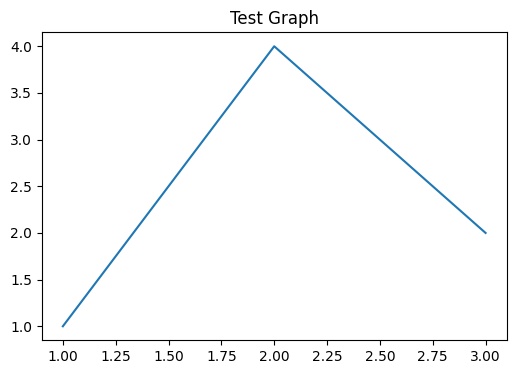

This figure's Python source:
#!/usr/bin/env python3
"""
Script de prueba para verificar que las correcciones funcionan correctamente
Fecha: 2025-12-14 08:05:43
"""

import matplotlib
matplotlib.use('Agg')  # Backend sin GUI
import matplotlib.pyplot as plt
import logging
import traceback

# Configurar logging
logging.basicConfig(level=logging.INFO)
logger = logging.getLogger(__name__)

def test_matplotlib_config():
    """Prueba la configuración de matplotlib"""
    print("🔍 Probando configuración de matplotlib...")
    
    try:
        # Test 1: Configuración básica
        plt.switch_backend('Agg')
        plt.rcParams['font.sans-serif'] = ['DejaVu Sans', 'Arial']
        plt.rcParams['axes.unicode_minus'] = False
        print("✅ Configuración básica: OK")
        
        # Test 2: Configuraciones de producción (sin optimize)
        plt.rcParams['figure.max_open_warning'] = 0
        plt.rcParams['savefig.dpi'] = 80
        plt.rcParams['savefig.bbox'] = 'tight'
        plt.rcParams['savefig.facecolor'] = 'white'
        plt.rcParams['savefig.edgecolor'] = 'none'
        plt.rcParams['savefig.pad_inches'] = 0.1
        print("✅ Configuraciones de producción: OK")
        
        # Test 3: Generación de gráfico simple
        from io import BytesIO
        fig, ax = plt.subplots(figsize=(6, 4))
        ax.plot([1, 2, 3], [1, 4, 2])
        ax.set_title('Test Graph')
        
        buf = BytesIO()
        try:
            # Intentar con quality si está disponible
            plt.savefig(buf, format='png', dpi=70, bbox_inches='tight', facecolor='white', quality=80)
        except TypeError:
            # Si quality no está disponible, guardar sin él
            plt.savefig(buf, format='png', dpi=70, bbox_inches='tight', facecolor='white')
        
        buf.seek(0)
        size = len(buf.getvalue())
        plt.close(fig)
        
        if size > 0 and size < 500000:  # Menos de 500KB
            print(f"✅ Generación de gráfico: OK ({size} bytes)")
        else:
            print(f"⚠️ Tamaño de gráfico: {size} bytes")
        
        return True
        
    except Exception as e:
        print(f"❌ Error en configuración de matplotlib: {e}")
        traceback.print_exc()
        return False

def test_bitget_error_handling():
    """Prueba el manejo de errores de Bitget"""
    print("\n🔍 Probando manejo de errores de Bitget...")
    
    try:
        # Simular respuesta 404
        class MockResponse:
            def __init__(self, status_code):
                self.status_code = status_code
            
            def json(self):
                return {'code': '00000', 'data': {}}
        
        # Test 1: Manejo de 404
        mock_response = MockResponse(404)
        if mock_response.status_code == 404:
            print("✅ Manejo de error 404: OK")
        
        # Test 2: Manejo de otros errores HTTP
        mock_response = MockResponse(500)
        if mock_response.status_code != 200:
            print("✅ Manejo de errores HTTP: OK")
        
        return True
        
    except Exception as e:
        print(f"❌ Error en manejo de errores Bitget: {e}")
        return False

def test_font_cache():
    """Prueba el pre-carga del cache de fuentes"""
    print("\n🔍 Probando cache de fuentes...")
    
    try:
        import matplotlib.font_manager as fm
        fonts = fm.findSystemFonts()
        print(f"✅ Cache de fuentes: OK ({len(fonts)} fuentes encontradas)")
        return True
    except Exception as e:
        print(f"❌ Error en cache de fuentes: {e}")
        return False

def main():
    """Función principal de pruebas"""
    print("=" * 60)
    print("🧪 VERIFICACIÓN DE CORRECCIONES - Bot de Trading")
    print("=" * 60)
    
    tests = [
        ("Configuración de Matplotlib", test_matplotlib_config),
        ("Manejo de Errores Bitget", test_bitget_error_handling),
        ("Cache de Fuentes", test_font_cache)
    ]
    
    passed = 0
    total = len(tests)
    
    for test_name, test_func in tests:
        print(f"\n📋 {test_name}:")
        if test_func():
            passed += 1
            print(f"   ✅ PASSED")
        else:
            print(f"   ❌ FAILED")
    
    print("\n" + "=" * 60)
    print(f"📊 RESULTADOS: {passed}/{total} tests passed")
    
    if passed == total:
        print("🎉 ¡Todas las correcciones funcionan correctamente!")
        print("✅ El archivo bot_web_service_corregido.py está listo para usar")
    else:
        print("⚠️ Algunos tests fallaron. Revisar implementación.")
    
    print("=" * 60)

if __name__ == "__main__":
    main()
